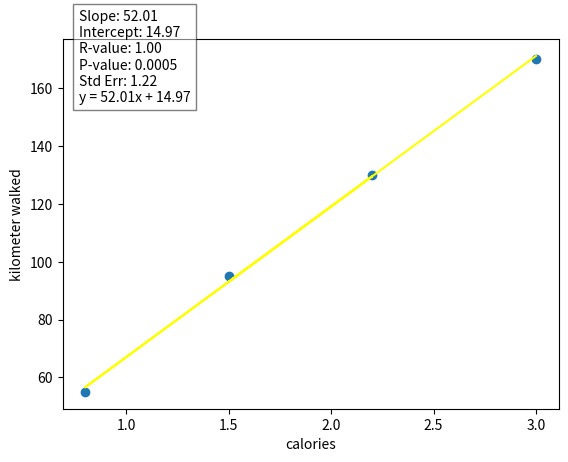

Recreate this plot in Python.
import matplotlib.pyplot as plt
from scipy import stats

x=[1.5,2.2,0.8,3.0]
y=[95,130,55,170]

slope,intercept,r,p,std_err= stats.linregress(x,y)

def myfun(x):
    return slope * x +  intercept

mymodel=list(map(myfun,x))

equation = f"y = {slope:.2f}x + {intercept:.2f}"
info = (
    f"Slope: {slope:.2f}\n"
    f"Intercept: {intercept:.2f}\n"
    f"R-value: {r:.2f}\n"
    f"P-value: {p:.4f}\n"
    f"Std Err: {std_err:.2f}\n"
    f"{equation}"
)
plt.gcf().text(0.15, 0.75, info, fontsize=10, bbox=dict(facecolor='white', alpha=0.5))
plt.scatter(x,y)
plt.plot(x,mymodel,color="yellow")
plt.xlabel("calories")
plt.ylabel("kilometer walked")
plt.show()